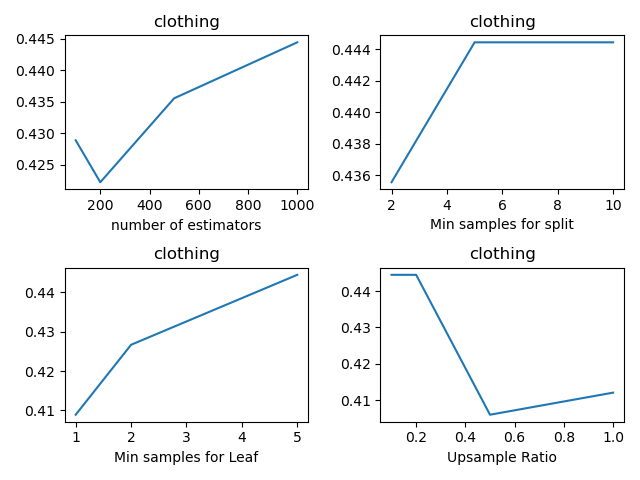

The file beside this chart, header and first rows:
, n_estimators, min_samples_split, min_samples_leaf, sample_ratio, fscore_mean, fscore_std, fscore_threshold_mean, fscore_threshold_std, threshold_mean, threshold_std
0, 100, 2, 1, 0.1, 0.0, 0.0, 0.3632, 0.073, 0.1556, 0.00898
1, 100, 2, 1, 0.2, 0.0, 0.0, 0.3721, 0.0283, 0.1456, 0.04054
2, 100, 2, 1, 0.5, 0.0, 0.0, 0.3455, 0.0166, 0.1235, 0.01931
3, 100, 2, 1, 1.0, 0.0, 0.0, 0.3169, 0.04268, 0.1335, 0.0084
4, 100, 2, 2, 0.1, 0.0, 0.0, 0.3856, 0.09731, 0.1757, 0.05246
5, 100, 2, 2, 0.2, 0.0, 0.0, 0.2895, 0.09443, 0.1877, 0.05124
6, 100, 2, 2, 0.5, 0.0, 0.0, 0.3716, 0.07377, 0.251, 0.04206
7, 100, 2, 2, 1.0, 0.0, 0.0, 0.37, 0.06708, 0.247, 0.03773
8, 100, 2, 5, 0.1, 0.0, 0.0, 0.3972, 0.04919, 0.1948, 0.0229
9, 100, 2, 5, 0.2, 0.0, 0.0, 0.3787, 0.06319, 0.2169, 0.04448
10, 100, 2, 5, 0.5, 0.0, 0.0, 0.3776, 0.08644, 0.2871, 0.05132
11, 100, 2, 5, 1.0, 0.0, 0.0, 0.3559, 0.07017, 0.3143, 0.05861
12, 100, 5, 1, 0.1, 0.0, 0.0, 0.392, 0.05805, 0.1516, 0.02584
13, 100, 5, 1, 0.2, 0.0, 0.0, 0.3749, 0.06697, 0.1345, 0.03994
14, 100, 5, 1, 0.5, 0.0, 0.0, 0.3058, 0.07775, 0.1235, 0.0126
15, 100, 5, 1, 1.0, 0.0, 0.0, 0.3402, 0.0553, 0.1195, 0.0363
16, 100, 5, 2, 0.1, 0.0, 0.0, 0.4149, 0.08047, 0.1968, 0.04362
17, 100, 5, 2, 0.2, 0.0, 0.0, 0.4356, 0.01988, 0.2319, 0.05033
18, 100, 5, 2, 0.5, 0.0, 0.0, 0.2752, 0.1144, 0.2139, 0.04731
19, 100, 5, 2, 1.0, 0.0, 0.0, 0.342, 0.07854, 0.239, 0.03898
20, 100, 5, 5, 0.1, 0.0, 0.0, 0.4289, 0.04417, 0.1898, 0.03322
21, 100, 5, 5, 0.2, 0.0, 0.0, 0.4267, 0.02434, 0.2249, 0.02027
22, 100, 5, 5, 0.5, 0.0, 0.0, 0.358, 0.1026, 0.2751, 0.03578
23, 100, 5, 5, 1.0, 0.0, 0.0, 0.3026, 0.07015, 0.2902, 0.02088
24, 100, 10, 1, 0.1, 0.0, 0.0, 0.3883, 0.042, 0.1446, 0.03978
25, 100, 10, 1, 0.2, 0.0, 0.0, 0.3676, 0.06764, 0.1416, 0.04
26, 100, 10, 1, 0.5, 0.0, 0.0, 0.3716, 0.07377, 0.1486, 0.04731
27, 100, 10, 1, 1.0, 0.0, 0.0, 0.3272, 0.08501, 0.1215, 0.04109
28, 100, 10, 2, 0.1, 0.0, 0.0, 0.3676, 0.06764, 0.1677, 0.03503
29, 100, 10, 2, 0.2, 0.0, 0.0, 0.4032, 0.04044, 0.2058, 0.03943
30, 100, 10, 2, 0.5, 0.0, 0.0, 0.3638, 0.05661, 0.2159, 0.0462
31, 100, 10, 2, 1.0, 0.0, 0.0, 0.3588, 0.05461, 0.249, 0.03898
32, 100, 10, 5, 0.1, 0.0, 0.0, 0.4133, 0.04869, 0.1877, 0.03975
33, 100, 10, 5, 0.2, 0.0, 0.0, 0.3943, 0.03339, 0.2339, 0.02623
34, 100, 10, 5, 0.5, 0.0, 0.0, 0.3715, 0.05834, 0.2781, 0.04647
35, 100, 10, 5, 1.0, 0.0, 0.0, 0.3432, 0.06686, 0.3062, 0.05469
36, 200, 2, 1, 0.1, 0.0, 0.0, 0.3433, 0.06191, 0.1235, 0.03665
37, 200, 2, 1, 0.2, 0.0, 0.0, 0.36, 0.05963, 0.1215, 0.01587
38, 200, 2, 1, 0.5, 0.0, 0.0, 0.3537, 0.0349, 0.1114, 0.02159
39, 200, 2, 1, 1.0, 0.0, 0.0, 0.3132, 0.04501, 0.1235, 0.01688
40, 200, 2, 2, 0.1, 0.0, 0.0, 0.4193, 0.07177, 0.1797, 0.04025
41, 200, 2, 2, 0.2, 0.0, 0.0, 0.3972, 0.04919, 0.2028, 0.03863
42, 200, 2, 2, 0.5, 0.0, 0.0, 0.4061, 0.05364, 0.2329, 0.0521
43, 200, 2, 2, 1.0, 0.0, 0.0, 0.3972, 0.04919, 0.253, 0.04007
44, 200, 2, 5, 0.1, 0.0, 0.0, 0.4356, 0.01988, 0.1898, 0.03187
45, 200, 2, 5, 0.2, 0.0, 0.0, 0.3956, 0.03975, 0.2128, 0.03203
46, 200, 2, 5, 0.5, 0.0, 0.0, 0.392, 0.05805, 0.2781, 0.04069
47, 200, 2, 5, 1.0, 0.0, 0.0, 0.3537, 0.0349, 0.3032, 0.0378
48, 200, 5, 1, 0.1, 0.0, 0.0, 0.4089, 0.01988, 0.1355, 0.03261
49, 200, 5, 1, 0.2, 0.0, 0.0, 0.3789, 0.07458, 0.1476, 0.02284
50, 200, 5, 1, 0.5, 0.0, 0.0, 0.3699, 0.04961, 0.1285, 0.04149
51, 200, 5, 1, 1.0, 0.0, 0.0, 0.3382, 0.06398, 0.1124, 0.01438
52, 200, 5, 2, 0.1, 0.0, 0.0, 0.4267, 0.02434, 0.1767, 0.02703
53, 200, 5, 2, 0.2, 0.0, 0.0, 0.3715, 0.05834, 0.1807, 0.02545
54, 200, 5, 2, 0.5, 0.0, 0.0, 0.4089, 0.01988, 0.241, 0.03261
55, 200, 5, 2, 1.0, 0.0, 0.0, 0.3399, 0.06857, 0.2339, 0.05414
56, 200, 5, 5, 0.1, 0.0, 0.0, 0.4222, 0.04969, 0.2018, 0.04094
57, 200, 5, 5, 0.2, 0.0, 0.0, 0.3805, 0.08042, 0.2179, 0.03846
58, 200, 5, 5, 0.5, 0.0, 0.0, 0.3927, 0.01626, 0.2811, 0.04606
59, 200, 5, 5, 1.0, 0.0, 0.0, 0.3899, 0.05131, 0.3183, 0.04339
... 84 more rows
